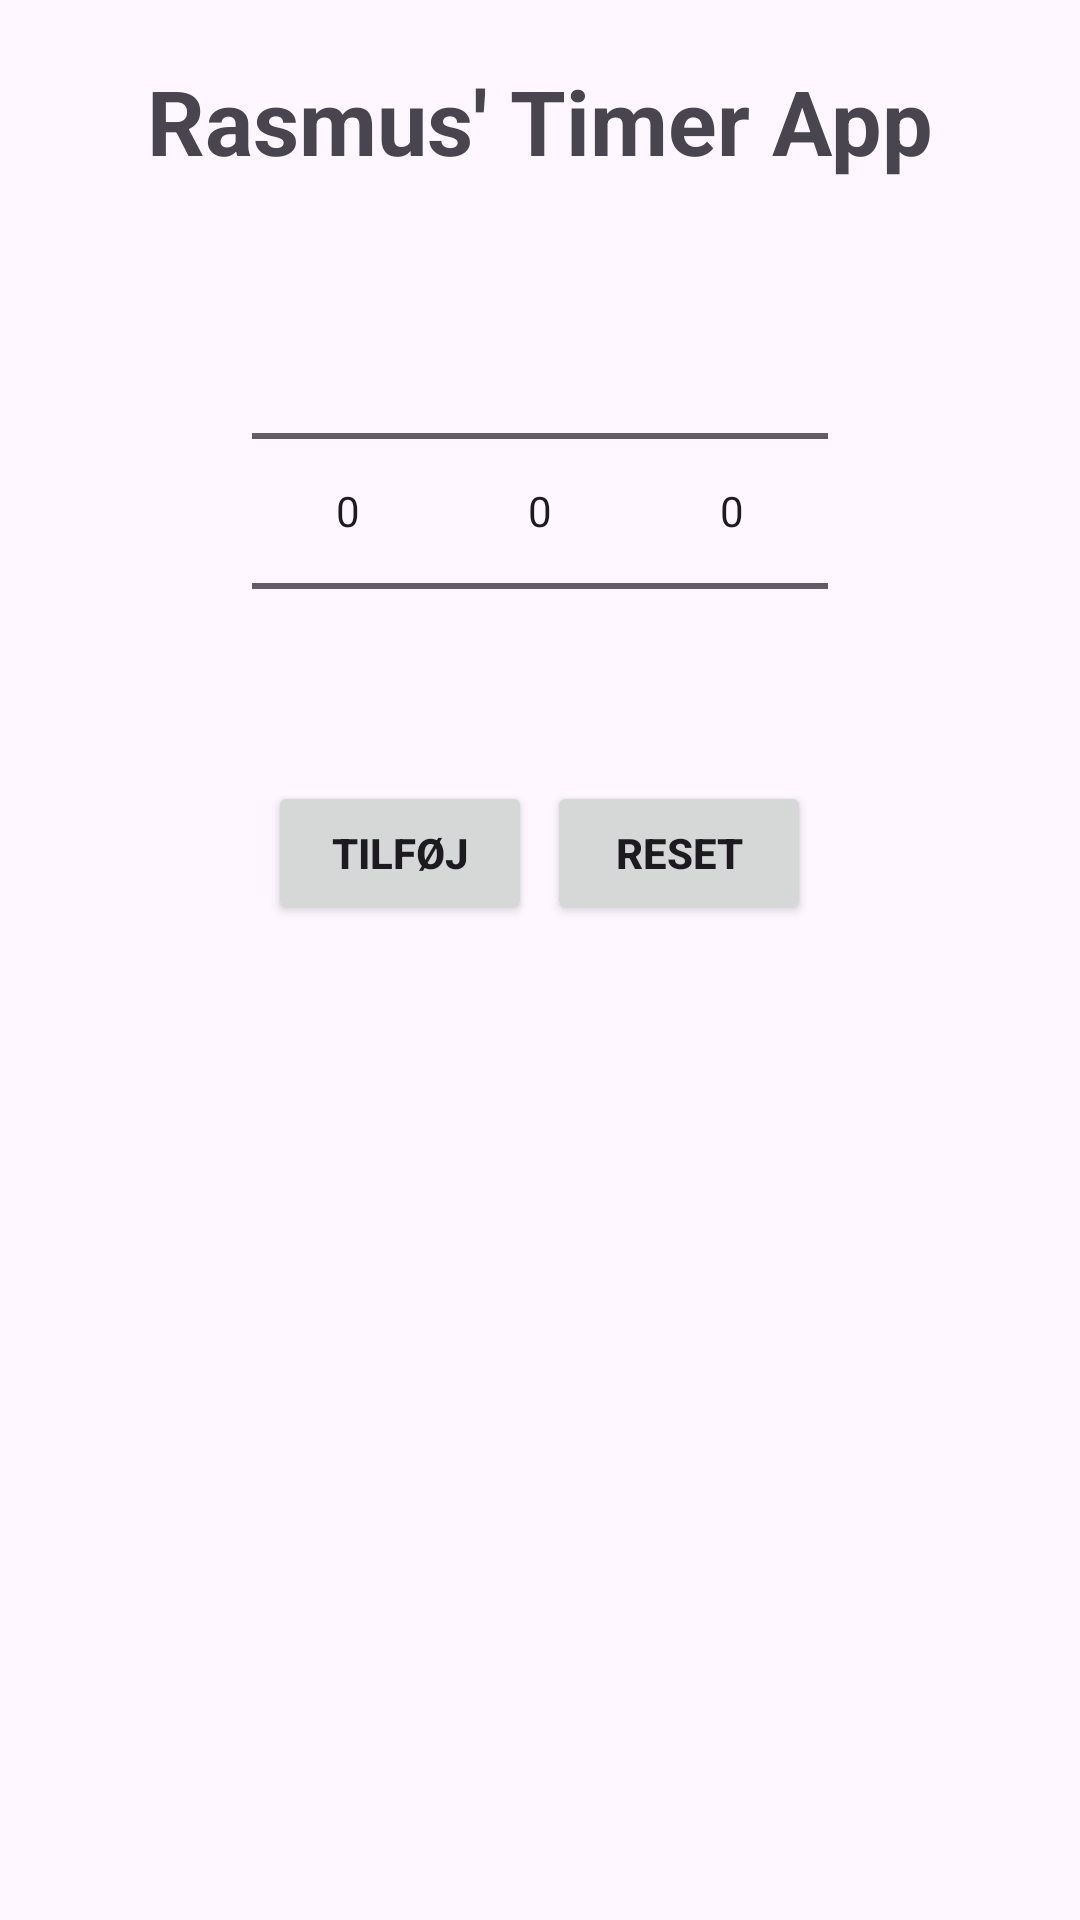

Android layout source for this screen:
<!-- AndroidManifest.xml: application theme Theme.MultiTimer -->
<!-- res/layout/activity_main.xml -->
<?xml version="1.0" encoding="utf-8"?>
<LinearLayout xmlns:android="http://schemas.android.com/apk/res/android"
    xmlns:app="http://schemas.android.com/apk/res-auto"
    xmlns:tools="http://schemas.android.com/tools"
    android:layout_width="match_parent"
    android:layout_height="match_parent"
    android:orientation="vertical"
    tools:context=".MainActivity">

    <TextView
        android:id="@+id/headline"
        android:layout_width="wrap_content"
        android:layout_height="wrap_content"
        android:text="@string/headline"
        android:textSize="30sp"
        android:textStyle="bold"
        android:paddingBottom="20dp"
        android:paddingTop="20dp"
        android:layout_gravity="center" />

    <LinearLayout
        android:layout_width="wrap_content"
        android:layout_height="wrap_content"
        android:orientation="horizontal"
        android:layout_gravity="center">

        <NumberPicker
            android:id="@+id/numberPickerHour"
            android:layout_width="wrap_content"
            android:layout_height="wrap_content" />

        <NumberPicker
            android:id="@+id/numberPickerMinute"
            android:layout_width="wrap_content"
            android:layout_height="wrap_content" />

        <NumberPicker
            android:id="@+id/numberPickerSecond"
            android:layout_width="wrap_content"
            android:layout_height="wrap_content" />

    </LinearLayout>

    <LinearLayout
        android:layout_width="wrap_content"
        android:layout_height="wrap_content"
        android:orientation="horizontal"
        android:paddingBottom="20dp"
        android:layout_gravity="center">

        <Button
            android:id="@+id/buttonAddTimer"
            android:layout_width="wrap_content"
            android:layout_height="wrap_content"
            android:text="@string/add_timer"
            android:textStyle="bold"
            android:layout_marginEnd="5dp"
            app:cornerRadius="0dp"
            android:layout_gravity="center"
            tools:ignore="ButtonStyle"/>

        <Button
            android:id="@+id/buttonReset"
            android:layout_width="wrap_content"
            android:layout_height="wrap_content"
            android:text="@string/reset"
            android:textStyle="bold"
            app:cornerRadius="0dp"
            android:layout_gravity="center"
            tools:ignore="ButtonStyle" />
    </LinearLayout>

    <ScrollView
        android:layout_width="match_parent"
        android:layout_height="0dp"
        android:layout_weight="1">

        <LinearLayout
            android:id="@+id/timersContainer"
            android:layout_width="match_parent"
            android:layout_height="wrap_content"
            android:orientation="vertical"/>
    </ScrollView>
</LinearLayout>
<!-- resources referenced by this layout -->
<resources>
  <string name="add_timer">TILFØJ</string>
  <string name="headline">Rasmus\' Timer App</string>
  <string name="reset">RESET</string>
  <style name="Theme.MultiTimer" parent="Base.Theme.MultiTimer" />
  <style name="Base.Theme.MultiTimer" parent="Theme.Material3.DayNight.NoActionBar">
          
          
      </style>
</resources>
